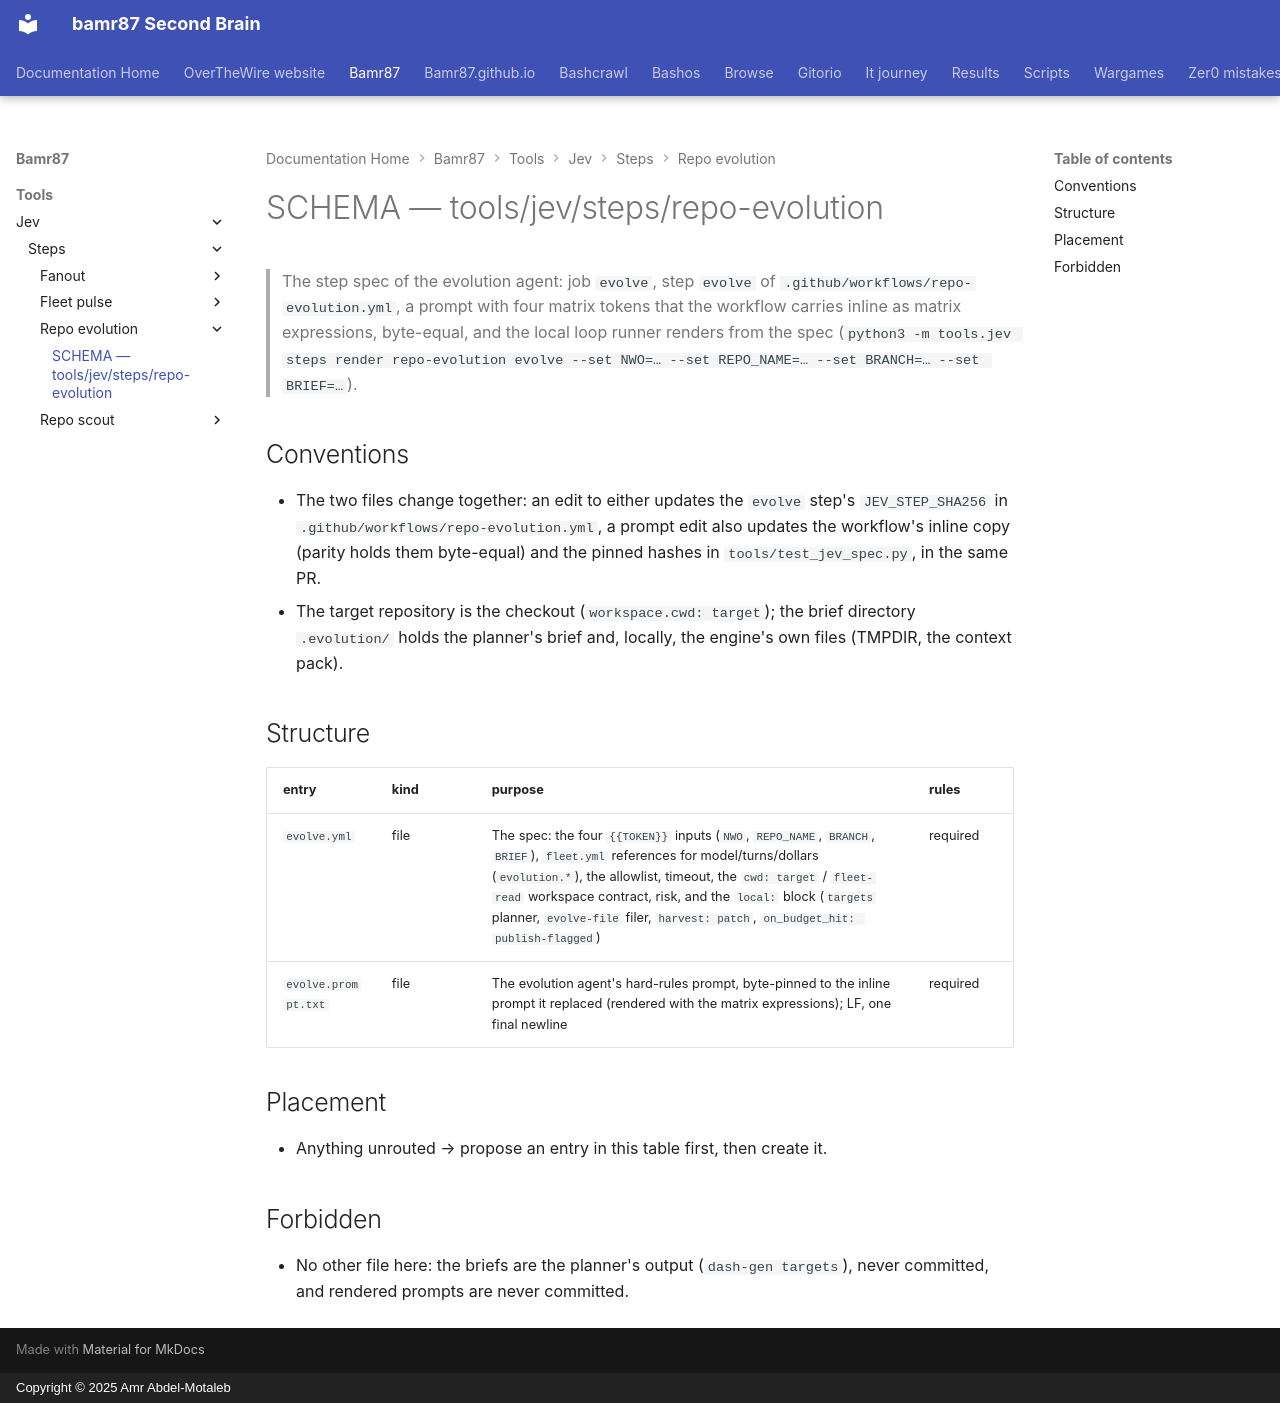

repository: bamr87/README · page: bamr87/tools/jev/steps/repo-evolution/SCHEMA/index.html · generator: mkdocs · copyright: Copyright © 2025 Amr Abdel-Motaleb

---
coverage: listed
schema: '0.1'
source_file: tools/jev/steps/repo-evolution/SCHEMA.md
source_repo: bamr87/bamr87
source_url: https://github.com/bamr87/bamr87/blob/main/tools/jev/steps/repo-evolution/SCHEMA.md
title: SCHEMA — tools/jev/steps/repo-evolution
---

# SCHEMA — tools/jev/steps/repo-evolution

> The step spec of the evolution agent: job `evolve`, step `evolve` of `.github/workflows/repo-evolution.yml`, a prompt with four matrix tokens that the workflow carries inline as matrix expressions, byte-equal, and the local loop runner renders from the spec (`python3 -m tools.jev steps render repo-evolution evolve --set NWO=… --set REPO_NAME=… --set BRANCH=… --set BRIEF=…`).

## Conventions

- The two files change together: an edit to either updates the `evolve` step's `JEV_STEP_SHA256` in `.github/workflows/repo-evolution.yml`, a prompt edit also updates the workflow's inline copy (parity holds them byte-equal) and the pinned hashes in `tools/test_jev_spec.py`, in the same PR.
- The target repository is the checkout (`workspace.cwd: target`); the brief directory `.evolution/` holds the planner's brief and, locally, the engine's own files (TMPDIR, the context pack).

## Structure

| entry | kind | purpose | rules |
| --- | --- | --- | --- |
| `evolve.yml` | file | The spec: the four `{{TOKEN}}` inputs (`NWO`, `REPO_NAME`, `BRANCH`, `BRIEF`), `fleet.yml` references for model/turns/dollars (`evolution.*`), the allowlist, timeout, the `cwd: target` / `fleet-read` workspace contract, risk, and the `local:` block (`targets` planner, `evolve-file` filer, `harvest: patch`, `on_budget_hit: publish-flagged`) | required |
| `evolve.prompt.txt` | file | The evolution agent's hard-rules prompt, byte-pinned to the inline prompt it replaced (rendered with the matrix expressions); LF, one final newline | required |

## Placement

- Anything unrouted → propose an entry in this table first, then create it.

## Forbidden

- No other file here: the briefs are the planner's output (`dash-gen targets`), never committed, and rendered prompts are never committed.
